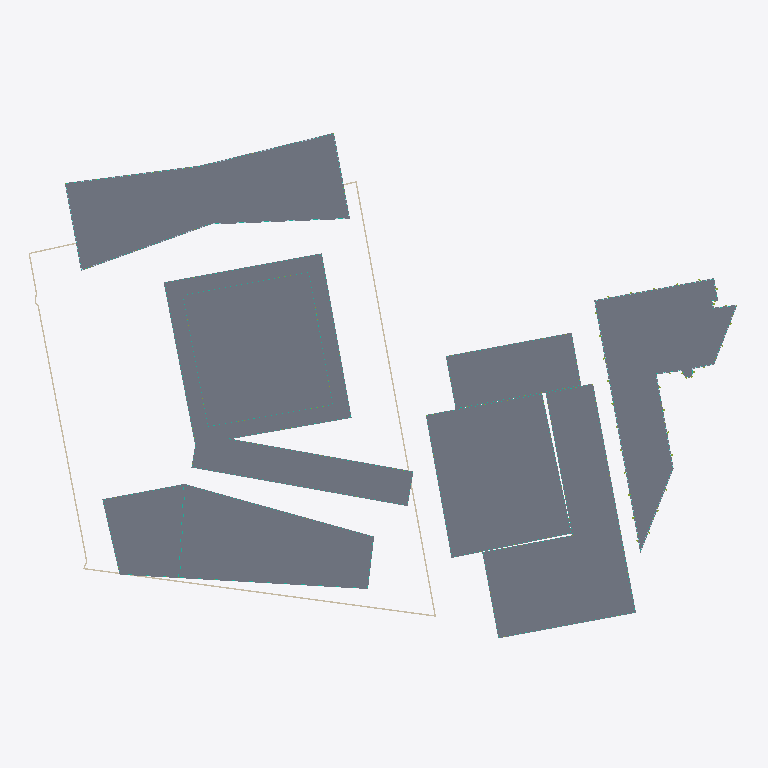
Plan cut of the same IFC building model at storey 'A0-GF' (level 0.00 m, cut at 1.40 m), seen from above with north up, elements coloured by IFC class (only those large enough to see are counted): 9 slabs (grey), 9 curtain walls (teal), 5 walls (beige), 2 plates (pale blue), 1 member (olive). Cut surfaces are drawn darker.
Extent 184.1 m × 131.7 m × 96.8 m (x, y, z). Storeys (64): U-B1 at -7.00 m; U-B2 at -3.50 m; A-P1 at 0.00 m; A0-GF at 0.00 m; B-GF at 0.00 m; B2-GF at 0.00 m; B3-GF at 0.00 m; C1-GF at 0.00 m; C2-GF at 0.00 m; D-GF at 0.00 m; E-GF at 0.00 m; U-Roof at 0.00 m; B-L1 at 4.50 m; B2-L1 at 4.50 m; B3-L1 at 4.50 m; D-L1 at 4.50 m. Elements (1342): 664 IfcWindow, 202 IfcSlab, 147 IfcMember, 97 IfcWall, 83 IfcCurtainWall, 62 IfcBuildingElementProxy, 49 IfcRailing, 19 IfcPlate, 10 IfcRoof, 6 IfcCovering, 3 IfcSolarDevice.

HEADER;
FILE_DESCRIPTION(('ViewDefinition[DesignTransferView]'),'2;1');
FILE_NAME('/dev/null','2026-11-08T20:12:58+00:00',(''),(''),'IfcOpenShell 0.9.0.post1','IfcOpenShell 0.9.0.post1','Nobody');
FILE_SCHEMA(('IFC4'));
ENDSEC;
DATA;
#1=IFCPROJECT('08PeRwqq57UBAFzwEHJkvq',$,'Panorama Pankrác — existing scheme (v1)',$,$,$,$,(#10),#5);
#12=IFCSITE('2qGtA4t0nFdA2$lax9UxEz',$,'Site',$,$,#426,#421,$,$,$,$,$,$,$);
#430=IFCBUILDING('3IWMXTyUDARRx6GG2qyT25',$,'Diagrid tower (T2)','Residential / hotel tower',$,$,$,$,$,$,$,$);
#38593=IFCBUILDING('0z3mG_aLf5wAdUf7vKnqt9',$,'Diagrid tower podium + courtyard link','Lobby / restaurant',$,$,$,$,$,$,$,$);
#40422=IFCBUILDING('1ctOoWMmrEteoIEEHxmYmh',$,'Green tower (E residential tower)','Residential',$,$,$,$,$,$,$,$);
#103936=IFCBUILDING('3fvBE1zD59AQcw1_3GZMPa',$,'Terraced block (E)','Residential',$,$,$,$,$,$,$,$);
#122785=IFCBUILDING('3IP9tKIXb7QuA$gG69dq5A',$,'Podium north (E)','Residential',$,$,$,$,$,$,$,$);
#130623=IFCBUILDING('2V1SxE98vFfBh3XFXLrAhL',$,'Front slab — west head (T5)','Hotel / office',$,$,$,$,$,$,$,$);
#149069=IFCBUILDING('3U_0OdXEH8P9lEHksMJp2m',$,'Front slab — wing (T5)','Hotel / office',$,$,$,$,$,$,$,$);
#179229=IFCBUILDING('3Tm2yiVoPBcRVgs5y1lgiz',$,'Butterfly office (T1 bow-tie)','Office',$,$,$,$,$,$,$,$);
#199257=IFCBUILDING('2W9b58DT16lu97CPs4f3_j',$,'Existing corner office (parcel 1133/12)','Office (existing, kept)',$,$,$,$,$,$,$,$);
#222736=IFCBUILDING('3SLwCrgirFshB8NyewlFZU',$,'Underground parking','Parking / technical',$,$,$,$,$,$,$,$);
#437=IFCBUILDINGSTOREY('3tBxYEVe19RhzN2$Lbl6JZ',$,'A-P1',$,$,#448,$,$,$,0.0);
#1620=IFCBUILDINGSTOREY('3An897Tx1EJP7rHfKqCjhx',$,'A-P2',$,$,#1630,$,$,$,5.0);
#2796=IFCBUILDINGSTOREY('2JufzRrP97ZvoE7bjb1J_p',$,'A-L3',$,$,#2806,$,$,$,9.0);
#4067=IFCBUILDINGSTOREY('0laFqHybvBH8_wG9tL_el6',$,'A-L4',$,$,#4077,$,$,$,12.2417);
#5334=IFCBUILDINGSTOREY('18K4639rPEsh2q1NdF6Ndd',$,'A-L5',$,$,#5344,$,$,$,15.4834);
#6601=IFCBUILDINGSTOREY('36s1EHJIX0IAqZB2$eX6H0',$,'A-L6',$,$,#6611,$,$,$,18.7251);
#7868=IFCBUILDINGSTOREY('332fg$ZXzCbQcBWilJdfEO',$,'A-L7',$,$,#7878,$,$,$,21.9668);
#9135=IFCBUILDINGSTOREY('1wVfdnzJP6huLQaloTujLT',$,'A-L8',$,$,#9145,$,$,$,25.2085);
#10402=IFCBUILDINGSTOREY('0qxPtGJ2128xq10cdwMysG',$,'A-L9',$,$,#10412,$,$,$,28.4502);
#11669=IFCBUILDINGSTOREY('1jDl6YIGD8EOwTCyxLAngG',$,'A-L10',$,$,#11679,$,$,$,31.6919);
#12936=IFCBUILDINGSTOREY('2Tz9xLBk97A9TY3WWfj7AF',$,'A-L11',$,$,#12946,$,$,$,34.9336);
#14203=IFCBUILDINGSTOREY('0Be_8KMHv0FRIwwqr_Yjb7',$,'A-L12',$,$,#14213,$,$,$,38.1753);
#15470=IFCBUILDINGSTOREY('1mOdOHrMz2Lf_RSxfSHmbM',$,'A-L13',$,$,#15480,$,$,$,41.417);
#16737=IFCBUILDINGSTOREY('3LQoNr43b6jAQyevvwegUe',$,'A-L14',$,$,#16747,$,$,$,44.6587);
#18004=IFCBUILDINGSTOREY('30k2cAp4jDZAj9umY4saNQ',$,'A-L15',$,$,#18014,$,$,$,47.9004);
#19271=IFCBUILDINGSTOREY('3DGYXB5on7afGTowDoXbM8',$,'A-L16',$,$,#19281,$,$,$,51.1421);
#20538=IFCBUILDINGSTOREY('21jX7gqIvEpuflX3IWHtsz',$,'A-L17',$,$,#20548,$,$,$,54.3838);
#21805=IFCBUILDINGSTOREY('1xhsb$OETF6RnWuqsB1s4N',$,'A-L18',$,$,#21815,$,$,$,57.6255);
#23072=IFCBUILDINGSTOREY('1tSUN8pLrBHhdWRx7xZP49',$,'A-L19',$,$,#23082,$,$,$,60.8672);
#24339=IFCBUILDINGSTOREY('1COnp7I51CagqTrWuSjzr_',$,'A-L20',$,$,#24349,$,$,$,64.1089);
#25606=IFCBUILDINGSTOREY('1WB1RYOgP2aRxXdmLTRHUz',$,'A-L21',$,$,#25616,$,$,$,67.3506);
#26873=IFCBUILDINGSTOREY('1dyrrcgkX4PBeMtLL0ELW9',$,'A-L22',$,$,#26883,$,$,$,70.5923);
#28140=IFCBUILDINGSTOREY('1lXrW2FmP8CRrn_mGIil$k',$,'A-L23',$,$,#28150,$,$,$,73.834);
#29407=IFCBUILDINGSTOREY('13lwRpkl55APJdIJVJvn7P',$,'A-L24',$,$,#29417,$,$,$,77.0757);
#30674=IFCBUILDINGSTOREY('2wV64i_Xb3UAAVjYJOG0pq',$,'A-L25',$,$,#30684,$,$,$,80.3174);
#31941=IFCBUILDINGSTOREY('1B_qeZBQX6i92R8j_KPel9',$,'A-L26',$,$,#31951,$,$,$,83.5591);
#38075=IFCBUILDINGSTOREY('3Vcon8wEfCrgfmgZmtdGT1',$,'A-Roof',$,$,#38085,$,$,$,86.8008);
#38599=IFCBUILDINGSTOREY('0jM$SfyozF3gOFWmnehk2G',$,'A0-GF',$,$,#38610,$,$,$,0.0);
#40241=IFCBUILDINGSTOREY('1HpnFUEE1CkPZ7kfhNoca4',$,'A0-Roof',$,$,#40251,$,$,$,5.0);
#40428=IFCBUILDINGSTOREY('2BhnYOGH57$uB52Nesas87',$,'B-GF',$,$,#40439,$,$,$,0.0);
#41677=IFCBUILDINGSTOREY('0M_1N7PtT57PNRc4rkNRgn',$,'B-L1',$,$,#41687,$,$,$,4.5);
#44048=IFCBUILDINGSTOREY('3rXRPkkVPFxwXtMYzNhSTc',$,'B-L2',$,$,#44058,$,$,$,7.5048);
#46419=IFCBUILDINGSTOREY('3SBSRdw2H3KxNXRf1K$HR1',$,'B-L3',$,$,#46429,$,$,$,10.5096);
#48790=IFCBUILDINGSTOREY('265eh3Q457ig9PxpZ2T5lC',$,'B-L4',$,$,#48800,$,$,$,13.5144);
#51161=IFCBUILDINGSTOREY('3CXTeTqFv7KR7kvUDJ9zIG',$,'B-L5',$,$,#51171,$,$,$,16.5192);
#53532=IFCBUILDINGSTOREY('14Q2xvDp131g1xIPoybJXO',$,'B-L6',$,$,#53542,$,$,$,19.524);
#56819=IFCBUILDINGSTOREY('244HVZSzT7gv6o433HtI9_',$,'B-L7',$,$,#56829,$,$,$,22.5288);
#59925=IFCBUILDINGSTOREY('1xsvnTEM9BG8ScEmusrPXq',$,'B-L8',$,$,#59935,$,$,$,25.5336);
#63061=IFCBUILDINGSTOREY('08RWE16G5EWe8b4lekm_Vb',$,'B-L9',$,$,#63071,$,$,$,28.5384);
#66167=IFCBUILDINGSTOREY('2RIlSXQPrAAvNkG1jCpx8w',$,'B-L10',$,$,#66177,$,$,$,31.5432);
#69303=IFCBUILDINGSTOREY('3rZ$dI3z9619F_Kx0gwWzJ',$,'B-L11',$,$,#69313,$,$,$,34.548);
#72409=IFCBUILDINGSTOREY('036K7PCF947hnKthBa42G8',$,'B-L12',$,$,#72419,$,$,$,37.5528);
#75545=IFCBUILDINGSTOREY('0ucvWo4Ej268ayRs97LZuz',$,'B-L13',$,$,#75555,$,$,$,40.5576);
#78651=IFCBUILDINGSTOREY('3cCewS8vj4ehRqME_dbmVi',$,'B-L14',$,$,#78661,$,$,$,43.5624);
#81787=IFCBUILDINGSTOREY('20kxSQcYLDJQTbKr0VsTyr',$,'B-L15',$,$,#81797,$,$,$,46.5672);
#84893=IFCBUILDINGSTOREY('1LjvwzAXf9aPX8XEGUDELJ',$,'B-L16',$,$,#84903,$,$,$,49.572);
#88029=IFCBUILDINGSTOREY('3KYtwKjx94Mf0W0llHZccB',$,'B-L17',$,$,#88039,$,$,$,52.5768);
#91135=IFCBUILDINGSTOREY('30JnC5vvjAtg3XHiQvkrsx',$,'B-L18',$,$,#91145,$,$,$,55.5816);
#94271=IFCBUILDINGSTOREY('34f2ZbAhX3bfMZkMxr9f_z',$,'B-L19',$,$,#94281,$,$,$,58.5864);
#97377=IFCBUILDINGSTOREY('3gw05BuAf8hh2NLqKzmLg4',$,'B-L20',$,$,#97387,$,$,$,61.5912);
#100513=IFCBUILDINGSTOREY('2qbB64loPCNO4NCNY15q7s',$,'B-L21',$,$,#100523,$,$,$,64.596);
#103619=IFCBUILDINGSTOREY('17uoiq$BL6ZPLWqap5sgAz',$,'B-Roof',$,$,#103629,$,$,$,67.6008);
#103942=IFCBUILDINGSTOREY('2pTslLZLz6WhgEwTIGVZ7v',$,'B2-GF',$,$,#103953,$,$,$,0.0);
#105687=IFCBUILDINGSTOREY('3J9gH5ZKf2YuuWVbN7bdzz',$,'B2-L1',$,$,#105697,$,$,$,4.5);
#108217=IFCBUILDINGSTOREY('3XVRXK3w52a9PV9RRiDsXL',$,'B2-L2',$,$,#108227,$,$,$,7.5286);
#110709=IFCBUILDINGSTOREY('39HvK_kw959OKybcVshhVs',$,'B2-L3',$,$,#110719,$,$,$,10.5572);
#113155=IFCBUILDINGSTOREY('0AyE9ttxv9bPg_X$l0XLlT',$,'B2-L4',$,$,#113165,$,$,$,13.5858);
#115561=IFCBUILDINGSTOREY('1kgXO4MD13sfE1qPhqKfgu',$,'B2-L5',$,$,#115571,$,$,$,16.6144);
#117911=IFCBUILDINGSTOREY('38APAbEwD9zgPuNsPgIfFm',$,'B2-L6',$,$,#117921,$,$,$,19.643);
#120223=IFCBUILDINGSTOREY('2d90Wll7D6YvprdzkaZF42',$,'B2-L7',$,$,#120233,$,$,$,22.6716);
#122501=IFCBUILDINGSTOREY('12YsiIkXHEi9OjtPXYFgo0',$,'B2-Roof',$,$,#122511,$,$,$,25.7002);
#122791=IFCBUILDINGSTOREY('2jFaUQlJP3eOBFYnS5eaea',$,'B3-GF',$,$,#122802,$,$,$,0.0);
#123704=IFCBUILDINGSTOREY('3AmET1IZb4xxxlPDqOxPAl',$,'B3-L1',$,$,#123714,$,$,$,4.5);
#125403=IFCBUILDINGSTOREY('3K3k6oiN9D5Bwkb9EJmtyp',$,'B3-L2',$,$,#125413,$,$,$,7.875);
#179265=IFCSLAB('2BR0dUkU19dOUcgoIYBJk2',$,'D-GF slab',$,$,#179278,#179267,$,.FLOOR.);
#103972=IFCSLAB('2vUGJWR_LFIwXAD$OuENhk',$,'B2-GF slab',$,$,#103985,#103974,$,.FLOOR.);
#38631=IFCSLAB('1SKRAYg_r48RcZiMTxPOrS',$,'A0-GF slab',$,$,#38644,#38633,$,.FLOOR.);
#40456=IFCSLAB('3rKKjuhzf61vDf0OgbpMIO',$,'B-GF slab',$,$,#40469,#40458,$,.FLOOR.);
#199302=IFCSLAB('09dPxc1CjCZ9LLmM7oKqfp',$,'E-GF slab',$,$,#199315,#199304,$,.FLOOR.);
#465=IFCSLAB('2JGuMSLT91Fv35rb_5vlzu',$,'A-P1 slab',$,$,#478,#467,$,.FLOOR.);
#149103=IFCSLAB('21DZRZDQ9Bcwbay7KgMmWa',$,'C2-GF slab',$,$,#149116,#149105,$,.FLOOR.);
#122819=IFCSLAB('3lao0C2SH3g8$x0xlzXz6W',$,'B3-GF slab',$,$,#122832,#122821,$,.FLOOR.);
#130657=IFCSLAB('1tZDbht3rCAQSW$mvCJo$V',$,'C1-GF slab',$,$,#130670,#130659,$,.FLOOR.);
#223236=IFCWALL('2qh$SQYUzD7R_dG5fJM8tV',$,'U-B2 ext wall 6',$,$,#223248,#223238,$,.SOLIDWALL.);
#223211=IFCWALL('1_6l660GjDzOvTI6ei$IBR',$,'U-B2 ext wall 5',$,$,#223223,#223213,$,.SOLIDWALL.);
#223161=IFCWALL('0TW5xAH9DCwBuoX7DVGpMC',$,'U-B2 ext wall 3',$,$,#223173,#223163,$,.SOLIDWALL.);
#40215=IFCCURTAINWALL('2U0b5mA7LBv9wnNt9Eu6h1',$,'A0-GF curtain wall',$,$,#40227,#40217,$,$);
#201324=IFCCURTAINWALL('04NijFG2LD2vMibR8SXg2f',$,'E-GF curtain wall',$,$,#201336,#201326,$,$);
#181146=IFCCURTAINWALL('2h$xh$r_HFQO7Iz_oJoYlW',$,'D-GF curtain wall',$,$,#181158,#181148,$,$);
#105661=IFCCURTAINWALL('0xD94w3gb8Qg3MLOMq7VZz',$,'B2-GF curtain wall',$,$,#105673,#105663,$,$);
#181172=IFCPLATE('2N77FxpSr46BxDe44GKll8',$,'D-GF spandrels',$,'SPANDREL',#181184,#181174,$,.USERDEFINED.);
#149770=IFCCURTAINWALL('1vWYklNND5_gQthvR7EED1',$,'C2-GF curtain wall',$,$,#149782,#149772,$,$);
#41651=IFCCURTAINWALL('1WQ2NRC0n9k8RLM2$bTzFw',$,'B-GF curtain wall',$,$,#41663,#41653,$,$);
#223261=IFCWALL('1uW5JzPf51$erOlHX6kQeC',$,'U-B2 ext wall 7',$,$,#223273,#223263,$,.SOLIDWALL.);
#123678=IFCCURTAINWALL('3jFpsmxKb7VQNeP3z3gOaB',$,'B3-GF curtain wall',$,$,#123690,#123680,$,$);
#131108=IFCCURTAINWALL('3SYXBeGJfAgutufrGKGX$i',$,'C1-GF curtain wall',$,$,#131120,#131110,$,$);
#223286=IFCWALL('1QhvxFc8T90fHiFhtw9gei',$,'U-B2 ext wall 8',$,$,#223298,#223288,$,.SOLIDWALL.);
ENDSEC;
